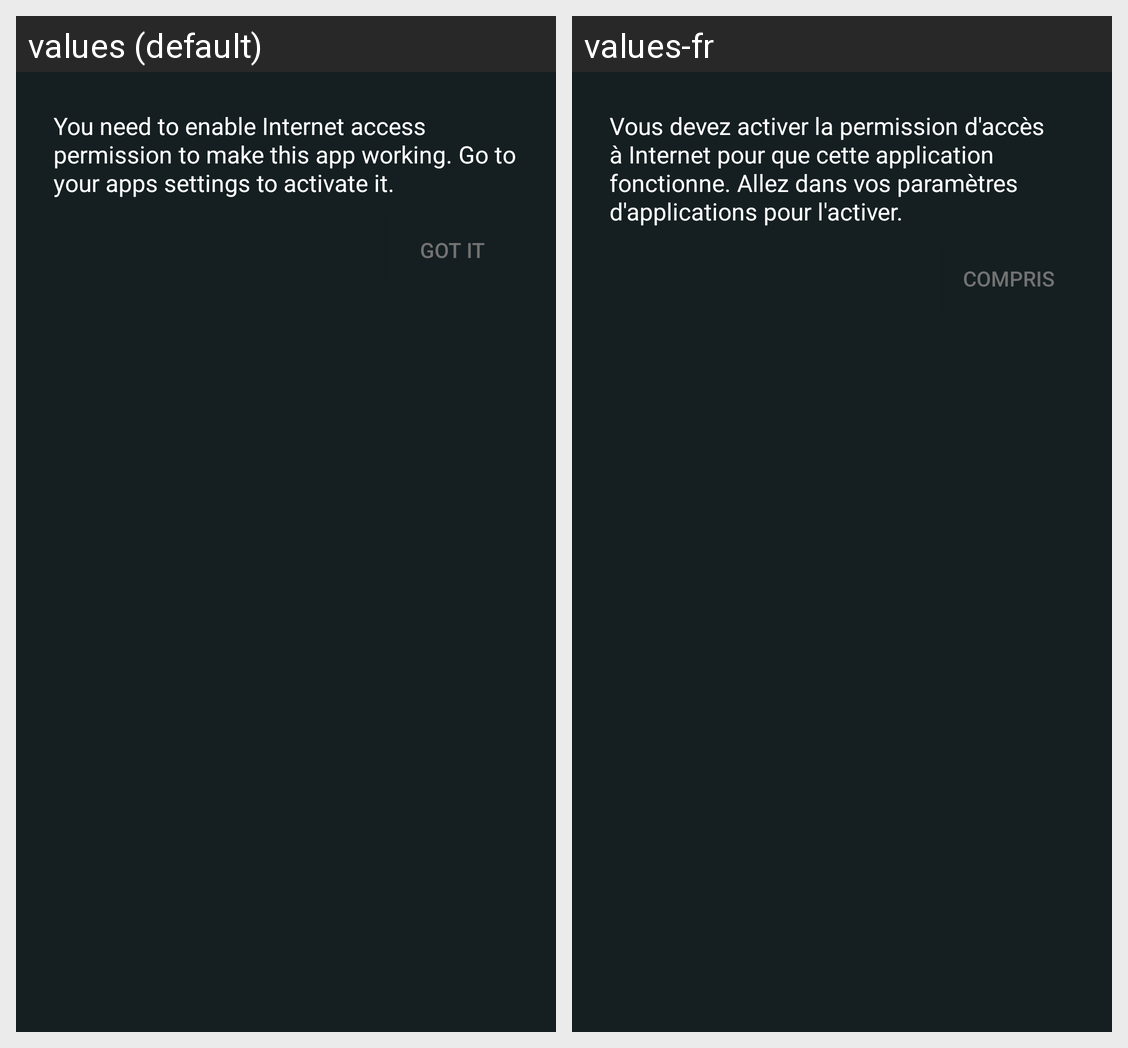

The same Android screen rendered under two of its app's locales, left to right. List the strings drawn on it with the default value and each locale's translation.
Android screen res/layout/request_internet_layout.xml rendered under 2 locales, left to right: values (default), values-fr. Device: Nexus 5 (rendered at 1080×1920; each locale shown at half size, 540×960, under a caption strip naming it); theme AppTheme.
Strings drawn on this screen, with the default value and each locale's value (text and hints the layout hard-codes, and strings that could not be matched under every locale, appear in the picture but are not listed):

internet_permission
  values: You need to enable Internet access permission to make this app working. Go to your apps settings to activate it.
  values-fr: Vous devez activer la permission d'accès à Internet pour que cette application fonctionne. Allez dans vos paramètres d'applications pour l'activer.

got_it
  values: GOT IT
  values-fr: COMPRIS
